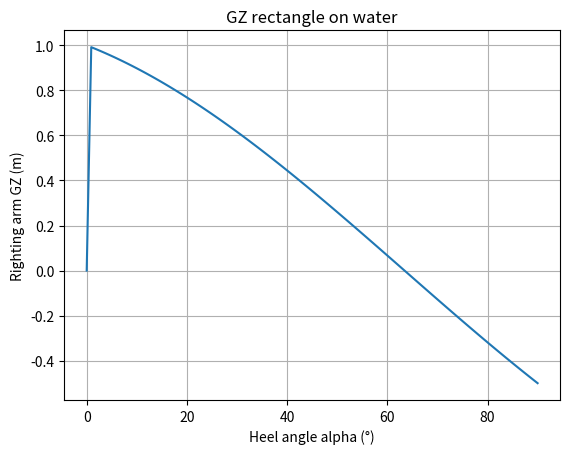

The matplotlib source for this figure:
#!/usr/bin/env python3
# -*- coding: utf-8 -*-
"""
Created on Wed Jan 22 14:44:14 2025

@author: nicolasfihey
"""
import numpy as np
import matplotlib.pyplot as plt


width = 2  # Width of rectangle
height = 1  # height of rectangle
N = 100  # Number of points
OG_dimensionless = np.array(
    [0, 0]
)  # dimensionless horizontal and vertical offset from center of rectangle
GZ = []  # List containing the righting arm for different angle

"""rectangle sitting on water"""

alpha_deg = np.linspace(
    0, 90, N
)  # We stop at 90 degrees because afterward the point of contact is changing.
GZ.append(0)  # No torque when rectangle is at horizontal
for i in range(N - 1):
    OG = OG_dimensionless * np.array([width, height])
    CG = (
        width / 2 + OG[0] + (height / 2 + OG[1]) * 1j
    )  # Define vector from corner to center of gravity using complex
    CG_rotated = CG * np.exp(1j * np.radians(alpha_deg[i + 1]))
    GZ.append(CG_rotated.real)  # Take real part to project on horizontal axis

plt.plot(alpha_deg, GZ)
plt.title("GZ rectangle on water")
plt.xlabel("Heel angle alpha (°)")
plt.ylabel("Righting arm GZ (m)")
plt.grid(True)
plt.show()
